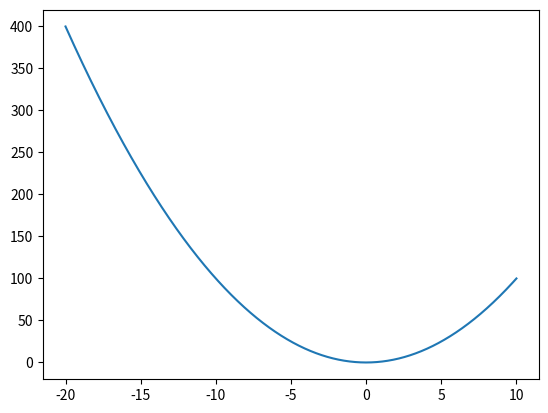

Write the Python code that produced this figure.


import numpy as np
import matplotlib.pyplot as plt
x = np.arange(-20, 10.01, 0.01)
plt.plot(x, x**2)
plt.show()